Run: headless pygame with SDL's dummy video driver; simulated clock (each Clock.tick advances the game by its frame time, no real sleeping); random seed 0; keys injected as events and as key.get_pressed() state; no mouse input.
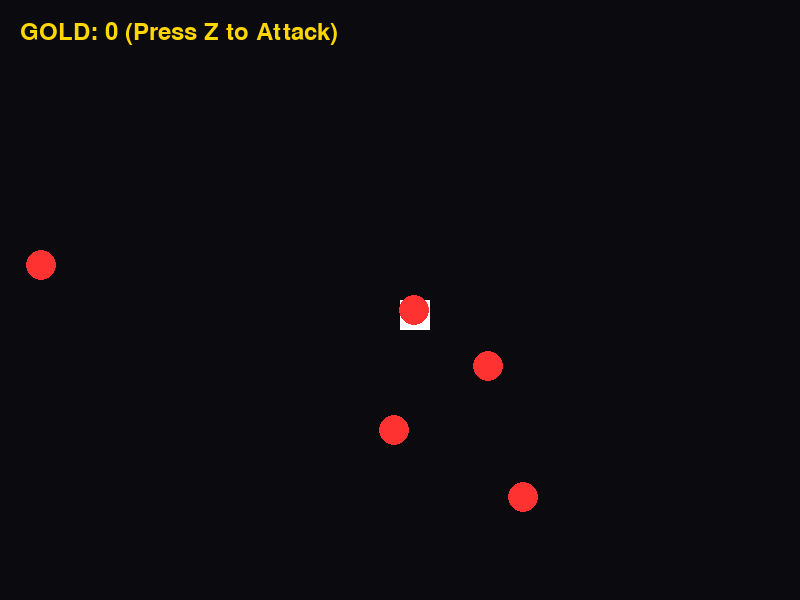
Frame 1 of 4 · flips 1–60 · no input
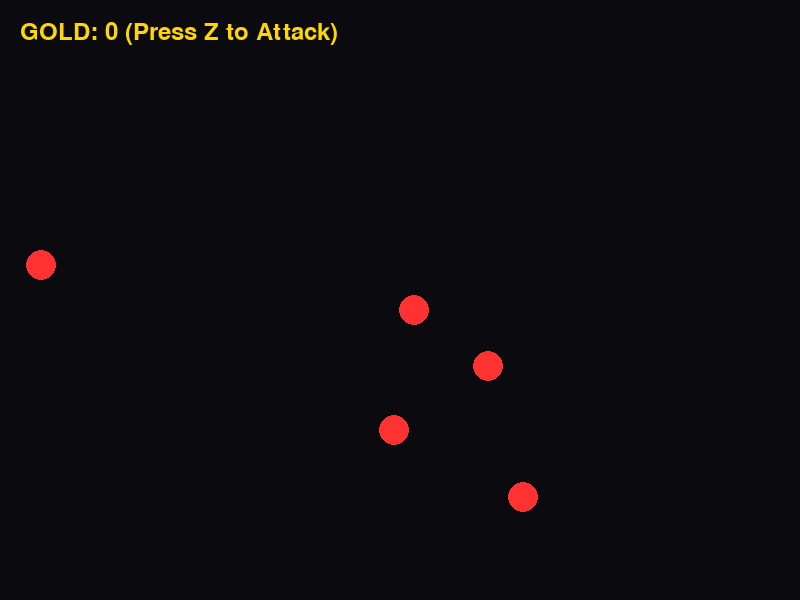
Frame 2 of 4 · flips 61–180 · tapped SPACE, RETURN · held RIGHT (→), D
Frame 3 of 4 · flips 181–300 · held DOWN (↓), S · screen unchanged from frame 2, image omitted
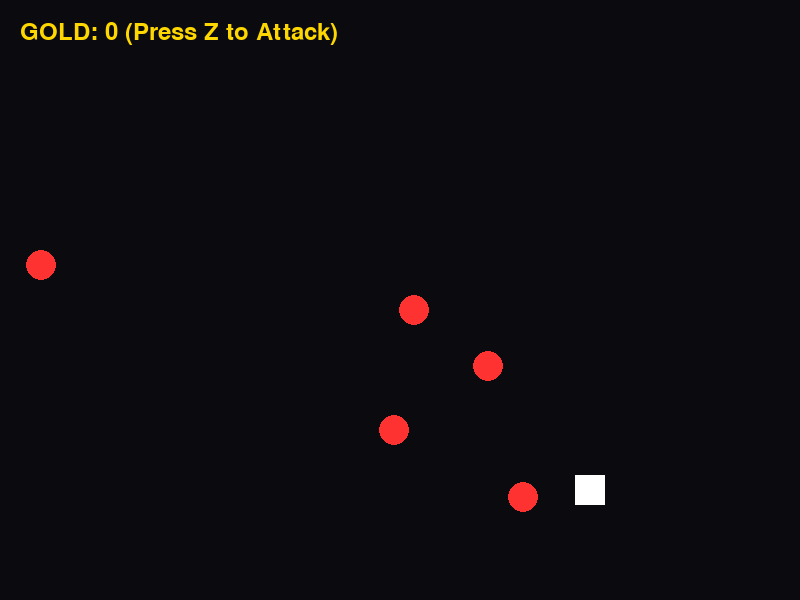
Frame 4 of 4 · flips 301–420 · held LEFT (←), A, UP (↑), W

The pygame program that drew these frames:

import pygame
import random
import math

# 1. 초기화 및 설정
pygame.init()
WIDTH, HEIGHT = 800, 600
screen = pygame.display.set_mode((WIDTH, HEIGHT))
clock = pygame.time.Clock()

# 색상 및 상점(메타 프로그레션) 데이터
WHITE = (255, 255, 255)
RED = (255, 50, 50)
GOLD = (255, 215, 0)
BLACK = (10, 10, 15)

# 영구 능력치 (메타 프로그레션 예시)
permanent_stats = {"damage": 1, "speed": 5, "gold": 0}

class Particle:
    """ [요소 2: 주스 - 파티클 효과] """
    def __init__(self, x, y):
        self.x = x
        self.y = y
        self.vx = random.uniform(-5, 5)
        self.vy = random.uniform(-5, 5)
        self.lifetime = 20

    def update(self):
        self.x += self.vx
        self.y += self.vy
        self.lifetime -= 1

class Player:
    def __init__(self):
        self.pos = pygame.Vector2(WIDTH//2, HEIGHT//2)
        self.speed = permanent_stats["speed"]
        self.hp = 100
        self.shake_intensity = 0

    def move(self, keys):
        vel = pygame.Vector2(0, 0)
        if keys[pygame.K_LEFT]: vel.x = -1
        if keys[pygame.K_RIGHT]: vel.x = 1
        if keys[pygame.K_UP]: vel.y = -1
        if keys[pygame.K_DOWN]: vel.y = 1
        if vel.length() > 0:
            self.pos += vel.normalize() * self.speed

class Enemy:
    def __init__(self):
        self.pos = pygame.Vector2(random.randint(0, WIDTH), random.randint(0, HEIGHT))
        self.hp = 3

# 게임 루프 변수
player = Player()
enemies = [Enemy() for _ in range(5)]
particles = []
screen_shake = 0
score = 0

running = True
while running:
    # 화면 흔들림 계산 [요소 2: 주스]
    offset = pygame.Vector2(0, 0)
    if screen_shake > 0:
        offset = pygame.Vector2(random.uniform(-screen_shake, screen_shake), 
                                random.uniform(-screen_shake, screen_shake))
        screen_shake -= 1

    screen.fill(BLACK)
    keys = pygame.key.get_pressed()
    
    for event in pygame.event.get():
        if event.type == pygame.QUIT:
            running = False
        
        # 공격 및 충돌 (간략화된 로직)
        if event.type == pygame.KEYDOWN and event.key == pygame.K_z:
            for e in enemies[:]:
                dist = player.pos.distance_to(e.pos)
                if dist < 100: # 공격 범위
                    e.hp -= permanent_stats["damage"]
                    # [요소 2: 주스 - 피격 효과]
                    screen_shake = 10 
                    for _ in range(10): particles.append(Particle(e.pos.x, e.pos.y))
                    
                    if e.hp <= 0:
                        enemies.remove(e)
                        enemies.append(Enemy()) # [요소 1: 무작위성 - 새로운 적 생성]
                        permanent_stats["gold"] += 10
                        score += 1

    # 업데이트 및 그리기
    player.move(keys)
    
    # 파티클 업데이트
    for p in particles[:]:
        p.update()
        if p.lifetime <= 0: particles.remove(p)
        pygame.draw.circle(screen, RED, (int(p.x + offset.x), int(p.y + offset.y)), 3)

    # 플레이어 및 적 그리기
    pygame.draw.rect(screen, WHITE, (player.pos.x + offset.x, player.pos.y + offset.y, 30, 30))
    for e in enemies:
        pygame.draw.circle(screen, RED, (int(e.pos.x + offset.x), int(e.pos.y + offset.y)), 15)

    # UI (메타 프로그레션 확인)
    font = pygame.font.SysFont(None, 36)
    gold_text = font.render(f"GOLD: {permanent_stats['gold']} (Press Z to Attack)", True, GOLD)
    screen.blit(gold_text, (20, 20))

    pygame.display.flip()
    clock.tick(60)

pygame.quit()
